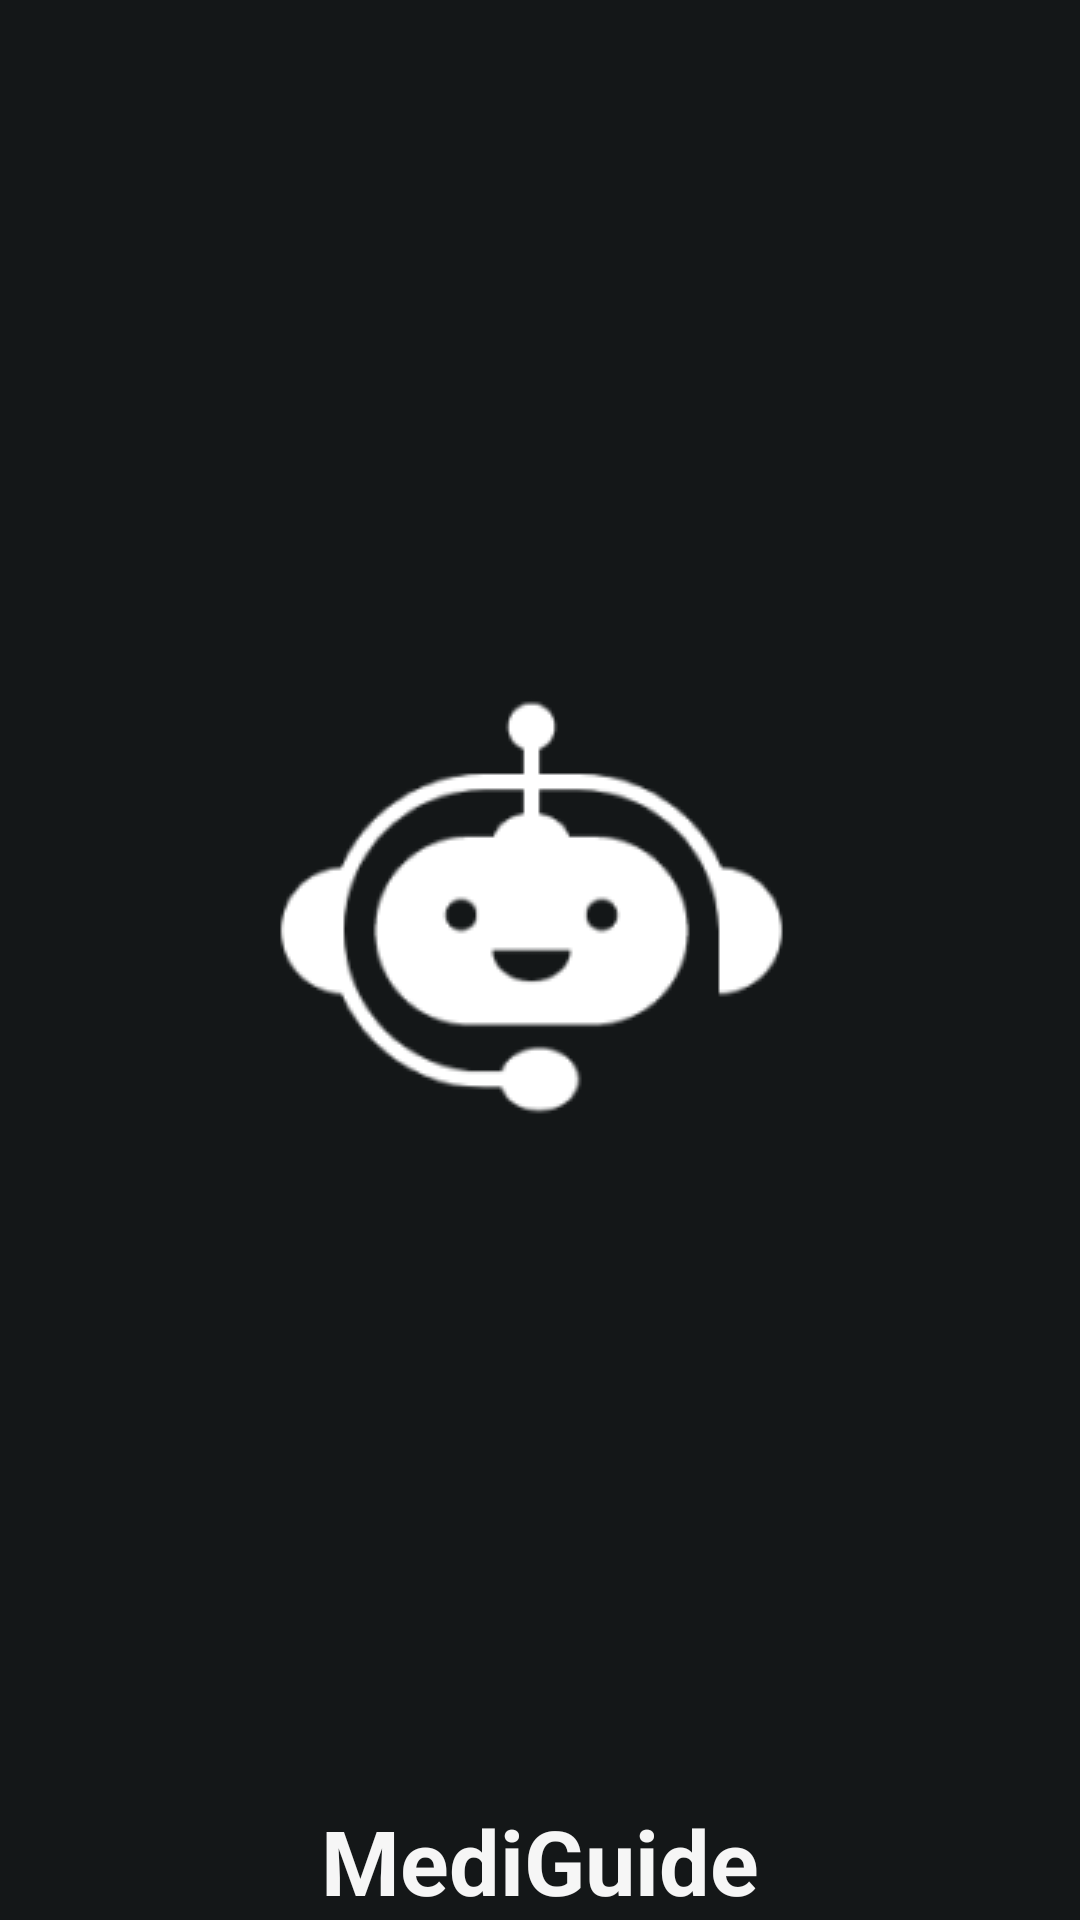

The Android layout XML behind this screen, and the referenced resources:
<!-- AndroidManifest.xml: application theme Theme.MediGuide -->
<!-- res/layout/activity_splash_screen.xml -->
<?xml version="1.0" encoding="utf-8"?>
<androidx.constraintlayout.widget.ConstraintLayout xmlns:android="http://schemas.android.com/apk/res/android"
    xmlns:app="http://schemas.android.com/apk/res-auto"
    xmlns:tools="http://schemas.android.com/tools"
    android:id="@+id/main"
    android:layout_width="match_parent"
    android:layout_height="match_parent"
    android:background="@color/darkGrey"
    tools:context=".ui.MainActivity">

    <ImageView
        android:id="@+id/logo"
        android:layout_width="200dp"
        android:layout_height="200dp"
        android:layout_marginTop="200dp"
        android:contentDescription="@string/logo"
        app:layout_constraintEnd_toEndOf="parent"
        app:layout_constraintHorizontal_bias="0.498"
        app:layout_constraintStart_toStartOf="parent"
        app:layout_constraintTop_toTopOf="parent"
        app:srcCompat="@drawable/logowhite" />

    <TextView
        android:id="@+id/appname"
        android:layout_width="wrap_content"
        android:layout_height="wrap_content"
        android:layout_marginTop="200dp"
        android:text="@string/app_name"
        android:textColor="@color/white"
        android:textSize="30sp"
        android:textStyle="bold"
        app:layout_constraintEnd_toEndOf="parent"
        app:layout_constraintStart_toStartOf="parent"
        app:layout_constraintTop_toBottomOf="@+id/logo" />

    <TextView
        android:id="@+id/version"
        android:layout_width="wrap_content"
        android:layout_height="wrap_content"
        android:text="@string/version_1_0"
        android:textColor="@color/Grey"
        app:layout_constraintEnd_toEndOf="parent"
        app:layout_constraintStart_toStartOf="parent"
        app:layout_constraintTop_toBottomOf="@+id/appname" />
</androidx.constraintlayout.widget.ConstraintLayout>
<!-- resources referenced by this layout -->
<resources>
  <color name="Grey">#6F6F6F</color>
  <color name="darkGrey">#141718</color>
  <color name="white">#F6F6F6</color>
  <!-- drawable logowhite: png bitmap (drawable, 6116 bytes) -->
  <string name="app_name">MediGuide</string>
  <string name="logo">Logo</string>
  <string name="version_1_0">Version 1.0</string>
  <style name="Theme.MediGuide" parent="Base.Theme.MediGuide" />
  <style name="Base.Theme.MediGuide" parent="Theme.Material3.Dark.NoActionBar">
          
          
          <item name="fontFamily">@font/poppins</item>
      </style>
</resources>
